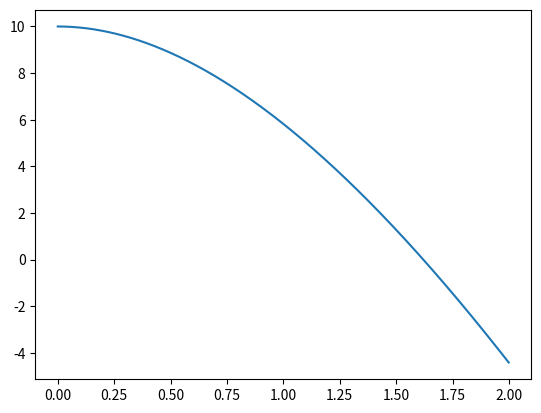

Recreate this plot in Python.
from matplotlib import pyplot as plt

A, B, x_0, v_0, t = -9.8, 0.5, 10, 0, 2
dt = 0.001
x, v = x_0, v_0
x_t = open('x_t.txt', 'w')
for i in range(int(t / dt)):
    x += v * dt
    v += (A - B * v) * dt
    x_t.write(str(i * dt) + ' ' + str(x) + '\n')
x_t.close()

x, y = [], []
x_t = open('x_t.txt', 'r')
for line in x_t:
    x.append(float(line.split()[0]))
    y.append(float(line.split()[1]))
x_t.close()
plt.plot(x, y)
plt.savefig('2_3.png')
